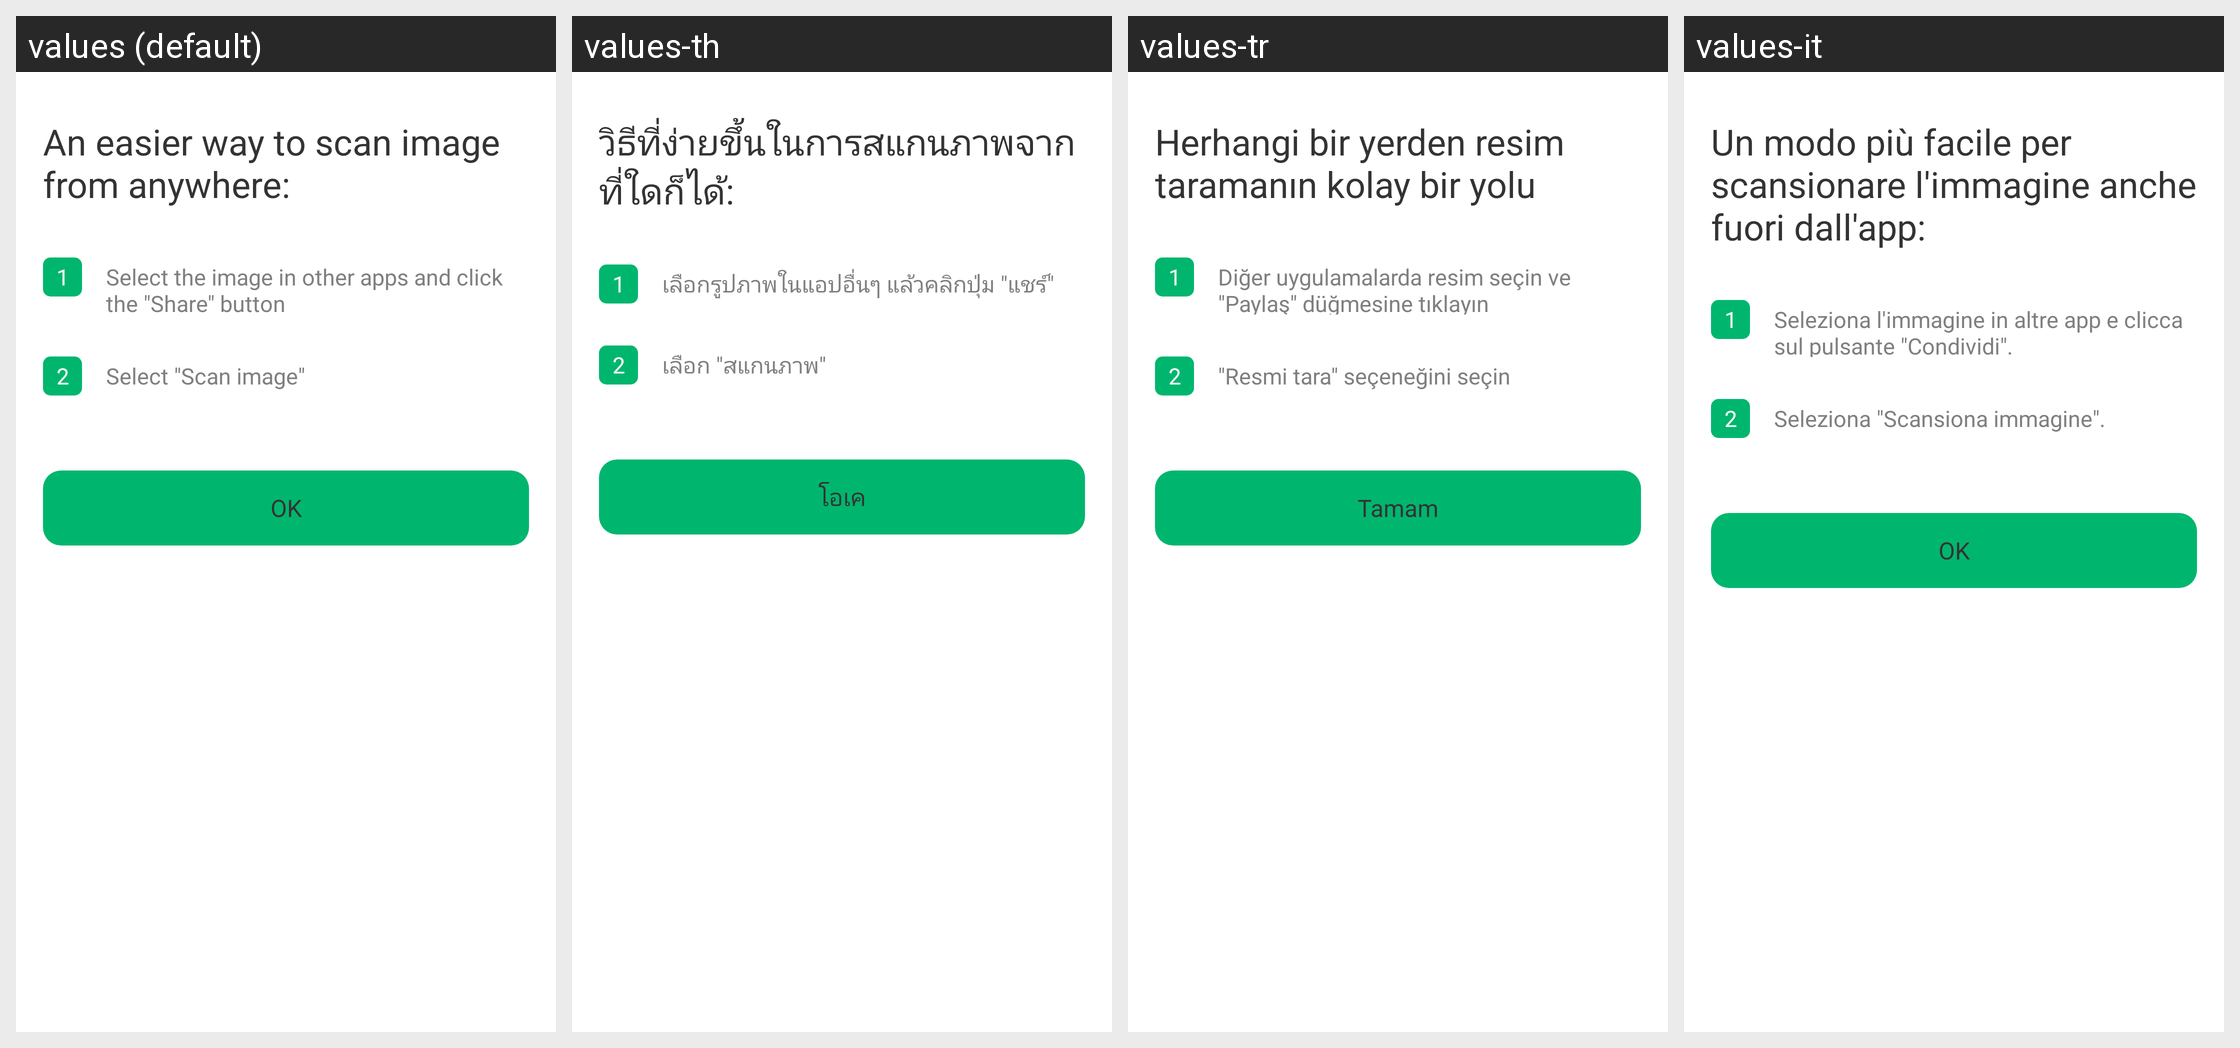

For this localized Android screen grid, give each drawn string resource with its value in every locale shown.
Android screen res/layout/layout_dialog_scan_guide_image.xml rendered under 4 locales, left to right: values (default), values-th, values-tr, values-it. Device: Nexus 5 (rendered at 1080×1920; each locale shown at half size, 540×960, under a caption strip naming it); theme AppTheme.
Other locales in the repository, not shown: values-ar, values-bn, values-bn-rIN, values-de, values-en, values-es, values-fa, values-fr, values-hi, values-in, values-in-rID, values-ja, values-ko, values-ms, values-nl, values-pl, values-pt, values-ru, values-sv, values-th-rTH, values-uk, values-vi, values-zh, values-zh-rCN, values-zh-rTW.
Strings drawn on this screen, with the default value and each locale's value (text and hints the layout hard-codes, and strings that could not be matched under every locale, appear in the picture but are not listed):

scan_image_title
  values: An easier way to scan image from anywhere:
  values-th: วิธีที่ง่ายขึ้นในการสแกนภาพจากที่ใดก็ได้:
  values-tr: Herhangi bir yerden resim taramanın kolay bir yolu
  values-it: Un modo più facile per scansionare l'immagine anche fuori dall'app:

scan_image_how_to_1
  values: Select the image in other apps and click the "Share" button
  values-th: เลือกรูปภาพในแอปอื่นๆ แล้วคลิกปุ่ม "แชร์"
  values-tr: Diğer uygulamalarda resim seçin ve "Paylaş" düğmesine tıklayın
  values-it: Seleziona l'immagine in altre app e clicca sul pulsante "Condividi".

scan_image_how_to_2
  values: Select "Scan image"
  values-th: เลือก "สแกนภาพ"
  values-tr: "Resmi tara" seçeneğini seçin
  values-it: Seleziona "Scansiona immagine".

action_ok
  values: OK
  values-th: โอเค
  values-tr: Tamam
  values-it: OK
